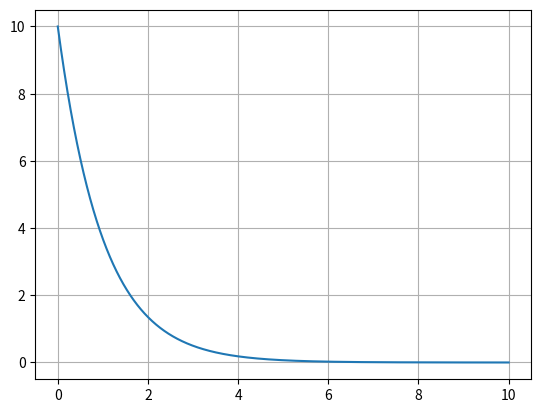

This chart was generated by the following Python code:
import numpy as np
import matplotlib.pyplot as plt

#x_dot
def f(x):
    return -x

#eulers metode
def euler(x_n, h):
    return f(x_n) * h + x_n

#kjøring av eulers metode
def approx(x0, steps, h):
    x = np.zeros(steps)
    x[0] = x0
    for i in range(1, steps):
        x[i] = euler(x[i - 1], h)

    return x

def main():
    h = 0.001
    stop = 10
    steps = int(stop / h)
    x0 = 10

    x = approx(x0, steps, h)

    t = np.linspace(0, stop, steps)

    plt.plot(t, x)
    plt.grid()
    plt.show()

main()
